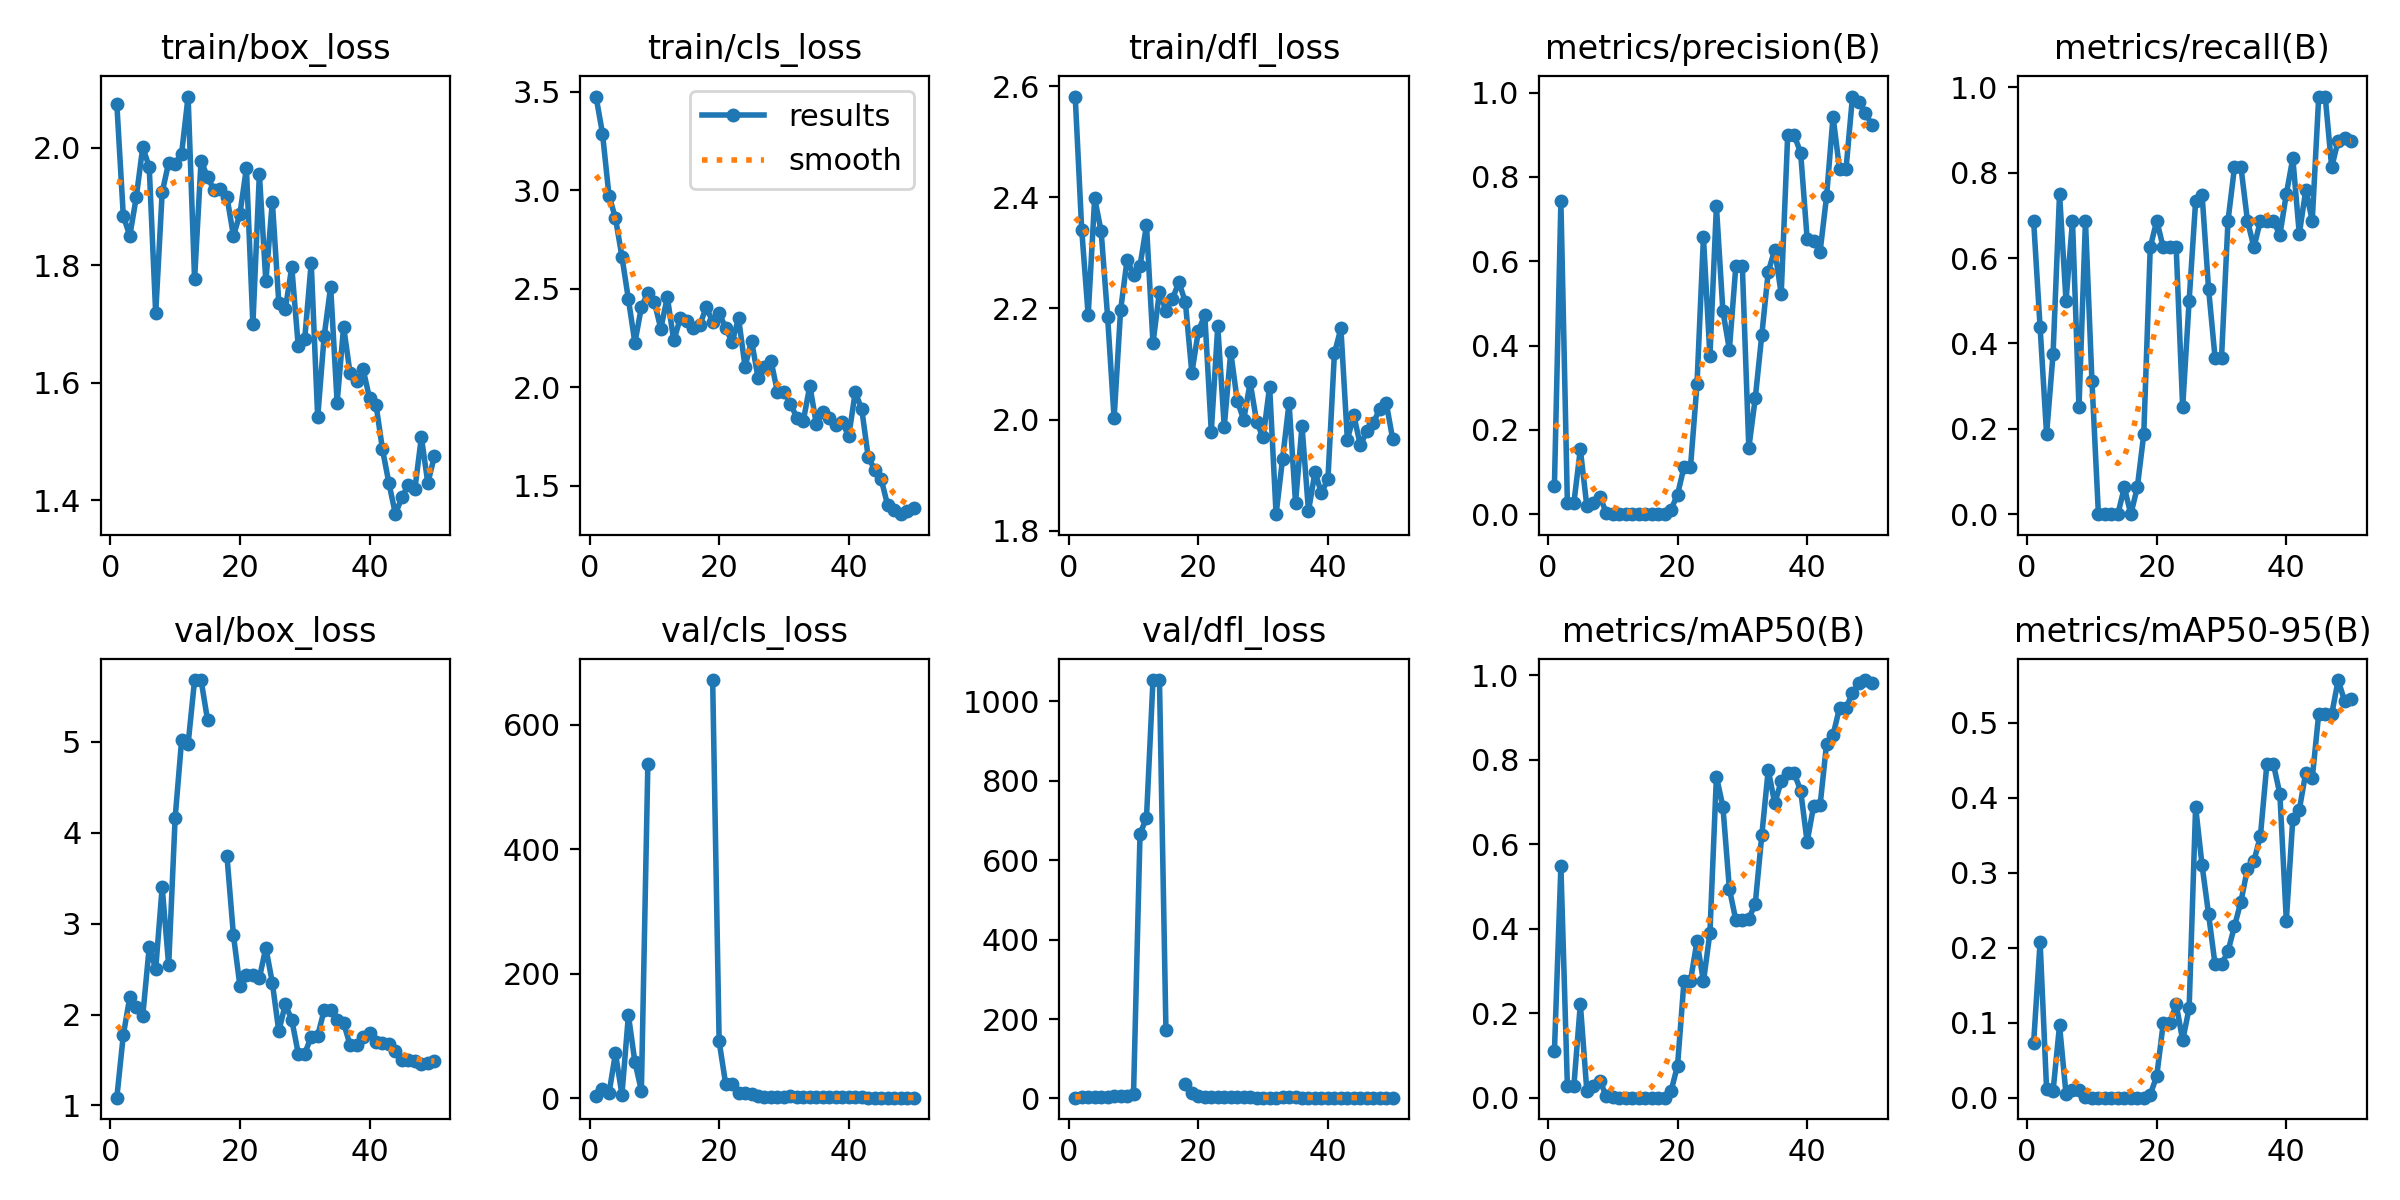

The data file committed next to this chart (first rows):
epoch, time, train/box_loss, train/cls_loss, train/dfl_loss, metrics/precision(B), metrics/recall(B), metrics/mAP50(B), metrics/mAP50-95(B), val/box_loss, val/cls_loss, val/dfl_loss, lr/pg0, lr/pg1, lr/pg2
1, 9.965, 2.074, 3.475, 2.581, 0.06688, 0.6875, 0.1093, 0.07289, 1.085, 4.201, 1.982, 0.0001, 0.0001, 0.0001
2, 15.92, 1.884, 3.287, 2.342, 0.742, 0.4375, 0.5471, 0.2077, 1.774, 15.14, 2.527, 0.0002124, 0.0002124, 0.0002124
3, 21.6, 1.85, 2.973, 2.188, 0.02556, 0.1875, 0.02764, 0.01141, 2.192, 8.042, 3.224, 0.0003202, 0.0003202, 0.0003202
4, 26.12, 1.916, 2.858, 2.398, 0.02653, 0.375, 0.02778, 0.00893, 2.083, 72.43, 3.48, 0.0004234, 0.0004234, 0.0004234
5, 30.37, 2.001, 2.662, 2.339, 0.1536, 0.75, 0.2218, 0.09632, 1.986, 6.349, 3.189, 0.0005219, 0.0005219, 0.0005219
6, 34.27, 1.967, 2.446, 2.185, 0.01945, 0.5, 0.01641, 0.00473, 2.74, 133.7, 4.494, 0.0006158, 0.0006158, 0.0006158
7, 38.23, 1.718, 2.225, 2.003, 0.02663, 0.6875, 0.02782, 0.00987, 2.501, 58.55, 5.198, 0.0007051, 0.0007051, 0.0007051
8, 42.58, 1.924, 2.406, 2.196, 0.04148, 0.25, 0.04044, 0.00964, 3.404, 12.62, 6.609, 0.0007898, 0.0007898, 0.0007898
9, 46.66, 1.974, 2.48, 2.287, 0.00391, 0.6875, 0.00403, 0.0014, 2.542, 537.6, 5.916, 0.0008698, 0.0008698, 0.0008698
10, 51.27, 1.972, 2.432, 2.261, 0.0014, 0.3125, 0.0009, 0.00019, 4.163, inf, 12.15, 0.0009453, 0.0009453, 0.0009453
11, 55.92, 1.99, 2.297, 2.277, 0, 0, 0, 0, 5.021, inf, 665.4, 0.001016, 0.001016, 0.001016
12, 60.4, 2.087, 2.458, 2.35, 0, 0, 0, 0, 4.976, inf, 706.7, 0.001082, 0.001082, 0.001082
13, 65, 1.776, 2.237, 2.138, 0, 0, 0, 0, 5.681, inf, 1053, 0.001144, 0.001144, 0.001144
14, 69.38, 1.978, 2.349, 2.23, 0, 0, 0, 0, 5.681, inf, 1053, 0.001201, 0.001201, 0.001201
15, 73.39, 1.95, 2.334, 2.196, 0.0002, 0.0625, 9e-05, 2e-05, 5.243, inf, 172.5, 0.001205, 0.001205, 0.001205
16, 77.64, 1.928, 2.302, 2.217, 0, 0, 0, 0, nan, nan, nan, 0.001172, 0.001172, 0.001172
17, 81.67, 1.93, 2.313, 2.247, 0.00017, 0.0625, 0.0001, 2e-05, nan, nan, nan, 0.001139, 0.001139, 0.001139
18, 85.87, 1.916, 2.405, 2.211, 0.0006, 0.1875, 0.00037, 0.0001, 3.741, inf, 36.32, 0.001106, 0.001106, 0.001106
19, 90.44, 1.85, 2.333, 2.084, 0.01085, 0.625, 0.01566, 0.00422, 2.871, 671.9, 12.79, 0.001073, 0.001073, 0.001073
20, 95.62, 1.887, 2.375, 2.159, 0.04659, 0.6875, 0.07586, 0.02875, 2.315, 91.63, 6.762, 0.00104, 0.00104, 0.00104
21, 99.71, 1.965, 2.302, 2.188, 0.1119, 0.625, 0.2762, 0.0989, 2.435, 23.89, 4.75, 0.001007, 0.001007, 0.001007
22, 103.3, 1.699, 2.228, 1.979, 0.1119, 0.625, 0.2762, 0.0989, 2.435, 23.89, 4.75, 0.0009739, 0.0009739, 0.0009739
23, 107, 1.955, 2.35, 2.168, 0.3077, 0.625, 0.37, 0.1248, 2.401, 8.175, 3.989, 0.0009409, 0.0009409, 0.0009409
24, 110.9, 1.772, 2.104, 1.987, 0.6571, 0.25, 0.2752, 0.07646, 2.737, 9.368, 3.836, 0.0009078, 0.0009078, 0.0009078
25, 114.2, 1.908, 2.237, 2.122, 0.3745, 0.5, 0.3903, 0.1192, 2.349, 7.138, 3.29, 0.0008748, 0.0008748, 0.0008748
26, 117.5, 1.736, 2.048, 2.034, 0.7307, 0.7325, 0.7599, 0.3877, 1.816, 4.378, 2.51, 0.0008418, 0.0008418, 0.0008418
27, 122, 1.725, 2.104, 2, 0.4818, 0.7478, 0.6891, 0.3095, 2.113, 2.673, 2.654, 0.0008088, 0.0008088, 0.0008088
28, 125.3, 1.797, 2.134, 2.067, 0.3905, 0.5279, 0.4945, 0.2446, 1.943, 2.473, 2.479, 0.0007758, 0.0007758, 0.0007758
29, 128.7, 1.662, 1.976, 1.996, 0.5886, 0.3668, 0.4198, 0.1776, 1.571, 2.692, 2.141, 0.0007428, 0.0007428, 0.0007428
30, 131.5, 1.675, 1.977, 1.968, 0.5886, 0.3668, 0.4198, 0.1776, 1.571, 2.692, 2.141, 0.0007098, 0.0007098, 0.0007098
31, 135, 1.804, 1.916, 2.06, 0.157, 0.6875, 0.4232, 0.1951, 1.754, 3.572, 2.3, 0.0006768, 0.0006768, 0.0006768
32, 138.1, 1.541, 1.845, 1.83, 0.2756, 0.8125, 0.4594, 0.2287, 1.769, 2.953, 2.42, 0.0006438, 0.0006438, 0.0006438
33, 141.3, 1.679, 1.831, 1.93, 0.4244, 0.8125, 0.6205, 0.2615, 2.047, 2.158, 2.907, 0.0006108, 0.0006108, 0.0006108
34, 144.2, 1.763, 2.008, 2.03, 0.5753, 0.6875, 0.7755, 0.3054, 2.055, 1.911, 2.858, 0.0005778, 0.0005778, 0.0005778
35, 147.5, 1.566, 1.813, 1.85, 0.6272, 0.625, 0.6968, 0.3155, 1.941, 2.027, 2.517, 0.0005448, 0.0005448, 0.0005448
36, 150.6, 1.696, 1.874, 1.988, 0.5225, 0.6875, 0.7483, 0.3489, 1.908, 1.984, 2.412, 0.0005118, 0.0005118, 0.0005118
37, 154.1, 1.616, 1.841, 1.836, 0.8994, 0.6875, 0.7678, 0.4451, 1.663, 1.854, 2.141, 0.0004788, 0.0004788, 0.0004788
38, 160.9, 1.603, 1.81, 1.905, 0.8994, 0.6875, 0.7678, 0.4451, 1.663, 1.854, 2.141, 0.0004458, 0.0004458, 0.0004458
39, 170.9, 1.623, 1.821, 1.868, 0.8574, 0.6534, 0.7269, 0.4049, 1.753, 2.033, 2.241, 0.0004127, 0.0004127, 0.0004127
40, 179.6, 1.574, 1.752, 1.893, 0.6536, 0.75, 0.6052, 0.2362, 1.794, 2.351, 2.349, 0.0003797, 0.0003797, 0.0003797
41, 292.8, 1.563, 1.974, 2.119, 0.6489, 0.8338, 0.6898, 0.3717, 1.698, 1.963, 2.279, 0.0003467, 0.0003467, 0.0003467
42, 296.6, 1.487, 1.891, 2.164, 0.6227, 0.6564, 0.6917, 0.3837, 1.691, 1.707, 2.268, 0.0003137, 0.0003137, 0.0003137
43, 300.4, 1.429, 1.647, 1.964, 0.7539, 0.7591, 0.8375, 0.4333, 1.678, 1.552, 2.268, 0.0002807, 0.0002807, 0.0002807
44, 303.8, 1.376, 1.582, 2.008, 0.9433, 0.6875, 0.8583, 0.4258, 1.594, 1.504, 2.131, 0.0002477, 0.0002477, 0.0002477
45, 307.5, 1.406, 1.535, 1.954, 0.8186, 0.9782, 0.9221, 0.5118, 1.496, 1.402, 2.038, 0.0002147, 0.0002147, 0.0002147
46, 312.6, 1.426, 1.402, 1.979, 0.8186, 0.9782, 0.9221, 0.5118, 1.496, 1.402, 2.038, 0.0001817, 0.0001817, 0.0001817
47, 316.9, 1.419, 1.379, 1.994, 0.9908, 0.8125, 0.958, 0.5109, 1.485, 1.367, 2.044, 0.0001487, 0.0001487, 0.0001487
48, 320.8, 1.507, 1.356, 2.02, 0.978, 0.875, 0.9811, 0.5567, 1.46, 1.357, 2.025, 0.0001157, 0.0001157, 0.0001157
49, 324.5, 1.429, 1.371, 2.03, 0.9519, 0.8805, 0.9883, 0.5285, 1.47, 1.291, 2.033, 8.26832e-05, 8.26832e-05, 8.26832e-05
50, 327.8, 1.474, 1.386, 1.965, 0.923, 0.875, 0.9811, 0.532, 1.494, 1.282, 2.051, 4.96766e-05, 4.96766e-05, 4.96766e-05
